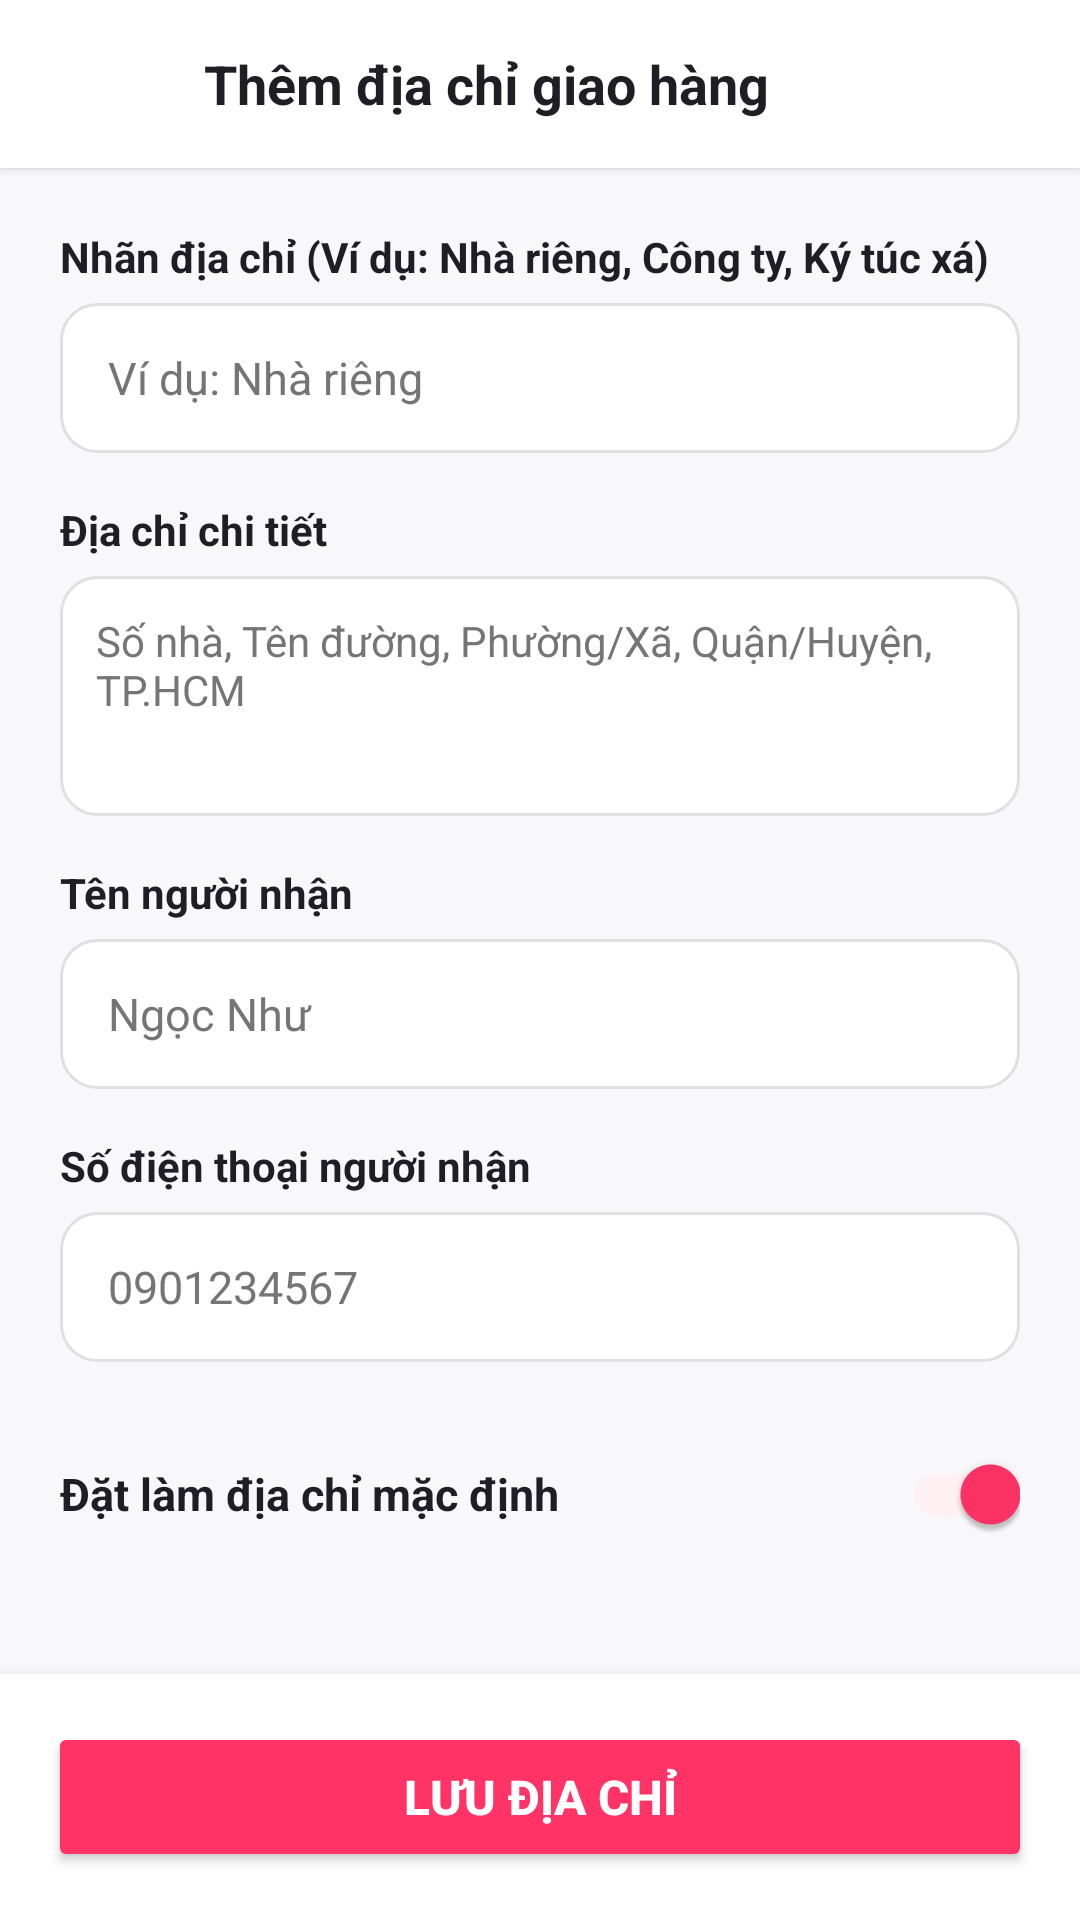

The Android layout XML behind this screen, and the referenced resources:
<!-- AndroidManifest.xml: application theme Theme.FoodNow -->
<!-- res/layout/activity_add_address.xml -->
<?xml version="1.0" encoding="utf-8"?>
<RelativeLayout xmlns:android="http://schemas.android.com/apk/res/android"
    xmlns:app="http://schemas.android.com/apk/res-auto"
    android:layout_width="match_parent"
    android:layout_height="match_parent"
    android:background="@color/bg_light_grey">

    
    <LinearLayout
        android:id="@+id/layoutHeader"
        android:layout_width="match_parent"
        android:layout_height="56dp"
        android:background="@color/white"
        android:elevation="2dp"
        android:gravity="center_vertical"
        android:orientation="horizontal"
        android:paddingHorizontal="16dp">

        <ImageButton
            android:id="@+id/btnBack"
            android:layout_width="36dp"
            android:layout_height="36dp"
            android:background="?attr/selectableItemBackgroundBorderless"
            android:contentDescription="Quay lại"
            android:src="@drawable/ic_back"
            app:tint="@color/text_dark" />

        <TextView
            android:layout_width="0dp"
            android:layout_height="wrap_content"
            android:layout_marginStart="16dp"
            android:layout_weight="1"
            android:text="Thêm địa chỉ giao hàng"
            android:textColor="@color/text_dark"
            android:textSize="18sp"
            android:textStyle="bold" />
    </LinearLayout>

    <ScrollView
        android:layout_width="match_parent"
        android:layout_height="match_parent"
        android:layout_above="@id/layoutBottomBar"
        android:layout_below="@id/layoutHeader"
        android:fillViewport="true">

        <LinearLayout
            android:layout_width="match_parent"
            android:layout_height="wrap_content"
            android:orientation="vertical"
            android:padding="20dp">

            
            <LinearLayout
                android:layout_width="match_parent"
                android:layout_height="wrap_content"
                android:orientation="vertical">

                <TextView
                    android:layout_width="wrap_content"
                    android:layout_height="wrap_content"
                    android:text="Nhãn địa chỉ (Ví dụ: Nhà riêng, Công ty, Ký túc xá)"
                    android:textColor="@color/text_dark"
                    android:textSize="14sp"
                    android:textStyle="bold" />

                <LinearLayout
                    android:layout_width="match_parent"
                    android:layout_height="50dp"
                    android:layout_marginTop="6dp"
                    android:background="@drawable/bg_edittext"
                    android:gravity="center_vertical"
                    android:paddingHorizontal="16dp">

                    <EditText
                        android:id="@+id/etAddressTitle"
                        android:layout_width="match_parent"
                        android:layout_height="match_parent"
                        android:background="@null"
                        android:hint="Ví dụ: Nhà riêng"
                        android:inputType="text"
                        android:textColor="@color/text_dark"
                        android:textColorHint="@color/text_grey"
                        android:textSize="15sp" />
                </LinearLayout>
            </LinearLayout>

            
            <LinearLayout
                android:layout_width="match_parent"
                android:layout_height="wrap_content"
                android:layout_marginTop="16dp"
                android:orientation="vertical">

                <TextView
                    android:layout_width="wrap_content"
                    android:layout_height="wrap_content"
                    android:text="Địa chỉ chi tiết"
                    android:textColor="@color/text_dark"
                    android:textSize="14sp"
                    android:textStyle="bold" />

                <LinearLayout
                    android:layout_width="match_parent"
                    android:layout_height="80dp"
                    android:layout_marginTop="6dp"
                    android:background="@drawable/bg_edittext"
                    android:padding="12dp">

                    <EditText
                        android:id="@+id/etFullAddress"
                        android:layout_width="match_parent"
                        android:layout_height="match_parent"
                        android:background="@null"
                        android:gravity="top|start"
                        android:hint="Số nhà, Tên đường, Phường/Xã, Quận/Huyện, TP.HCM"
                        android:inputType="textMultiLine"
                        android:textColor="@color/text_dark"
                        android:textColorHint="@color/text_grey"
                        android:textSize="14sp" />
                </LinearLayout>
            </LinearLayout>

            
            <LinearLayout
                android:layout_width="match_parent"
                android:layout_height="wrap_content"
                android:layout_marginTop="16dp"
                android:orientation="vertical">

                <TextView
                    android:layout_width="wrap_content"
                    android:layout_height="wrap_content"
                    android:text="Tên người nhận"
                    android:textColor="@color/text_dark"
                    android:textSize="14sp"
                    android:textStyle="bold" />

                <LinearLayout
                    android:layout_width="match_parent"
                    android:layout_height="50dp"
                    android:layout_marginTop="6dp"
                    android:background="@drawable/bg_edittext"
                    android:gravity="center_vertical"
                    android:paddingHorizontal="16dp">

                    <EditText
                        android:id="@+id/etReceiverName"
                        android:layout_width="match_parent"
                        android:layout_height="match_parent"
                        android:background="@null"
                        android:hint="Ngọc Như"
                        android:inputType="textPersonName"
                        android:textColor="@color/text_dark"
                        android:textColorHint="@color/text_grey"
                        android:textSize="15sp" />
                </LinearLayout>
            </LinearLayout>

            
            <LinearLayout
                android:layout_width="match_parent"
                android:layout_height="wrap_content"
                android:layout_marginTop="16dp"
                android:orientation="vertical">

                <TextView
                    android:layout_width="wrap_content"
                    android:layout_height="wrap_content"
                    android:text="Số điện thoại người nhận"
                    android:textColor="@color/text_dark"
                    android:textSize="14sp"
                    android:textStyle="bold" />

                <LinearLayout
                    android:layout_width="match_parent"
                    android:layout_height="50dp"
                    android:layout_marginTop="6dp"
                    android:background="@drawable/bg_edittext"
                    android:gravity="center_vertical"
                    android:paddingHorizontal="16dp">

                    <EditText
                        android:id="@+id/etReceiverPhone"
                        android:layout_width="match_parent"
                        android:layout_height="match_parent"
                        android:background="@null"
                        android:hint="0901234567"
                        android:inputType="phone"
                        android:textColor="@color/text_dark"
                        android:textColorHint="@color/text_grey"
                        android:textSize="15sp" />
                </LinearLayout>
            </LinearLayout>

            
            <LinearLayout
                android:layout_width="match_parent"
                android:layout_height="wrap_content"
                android:layout_marginTop="20dp"
                android:gravity="center_vertical"
                android:orientation="horizontal">

                <TextView
                    android:layout_width="0dp"
                    android:layout_height="wrap_content"
                    android:layout_weight="1"
                    android:text="Đặt làm địa chỉ mặc định"
                    android:textColor="@color/text_dark"
                    android:textSize="15sp"
                    android:textStyle="bold" />

                <androidx.appcompat.widget.SwitchCompat
                    android:id="@+id/switchDefaultAddress"
                    android:layout_width="wrap_content"
                    android:layout_height="wrap_content"
                    android:checked="true"
                    app:thumbTint="@color/primary_pink"
                    app:trackTint="@color/soft_pink" />
            </LinearLayout>

        </LinearLayout>
    </ScrollView>

    
    <LinearLayout
        android:id="@+id/layoutBottomBar"
        android:layout_width="match_parent"
        android:layout_height="wrap_content"
        android:layout_alignParentBottom="true"
        android:background="@color/white"
        android:elevation="8dp"
        android:padding="16dp">

        <Button
            android:id="@+id/btnSaveAddress"
            android:layout_width="match_parent"
            android:layout_height="50dp"
            android:backgroundTint="@color/primary_pink"
            android:text="LƯU ĐỊA CHỈ"
            android:textAllCaps="false"
            android:textColor="@color/white"
            android:textSize="16sp"
            android:textStyle="bold"
            app:cornerRadius="25dp" />
    </LinearLayout>

</RelativeLayout>
<!-- resources referenced by this layout -->
<resources>
  <color name="bg_light_grey">#F8F8FA</color>
  <color name="primary_pink">#FF3366</color>
  <color name="soft_pink">#FFF0F3</color>
  <color name="text_dark">#1E1E24</color>
  <color name="text_grey">#757575</color>
  <color name="white">#FFFFFF</color>
  <!-- drawable bg_edittext (drawable) -->
  <?xml version="1.0" encoding="utf-8"?>
  <shape xmlns:android="http://schemas.android.com/apk/res/android"
      android:shape="rectangle">
      <solid android:color="@color/white" />
      <stroke android:width="1dp" android:color="@color/border_grey" />
      <corners android:radius="12dp" />
  </shape>
  <style name="Theme.FoodNow" parent="Theme.MaterialComponents.DayNight.NoActionBar">
          
          <item name="colorPrimary">@color/primary_pink</item>
          <item name="colorPrimaryVariant">@color/primary_pink_dark</item>
          <item name="colorOnPrimary">@color/white</item>
          
          <item name="colorSecondary">@color/coral_accent</item>
          <item name="colorSecondaryVariant">@color/coral_accent</item>
          <item name="colorOnSecondary">@color/white</item>
          
          <item name="android:statusBarColor">@color/white</item>
          <item name="android:windowLightStatusBar">true</item>
          
          <item name="android:windowBackground">@color/bg_light_grey</item>
      </style>
  <color name="border_grey">#E0E0E0</color>
  <color name="primary_pink_dark">#E62E5C</color>
  <color name="coral_accent">#FF5252</color>
</resources>
